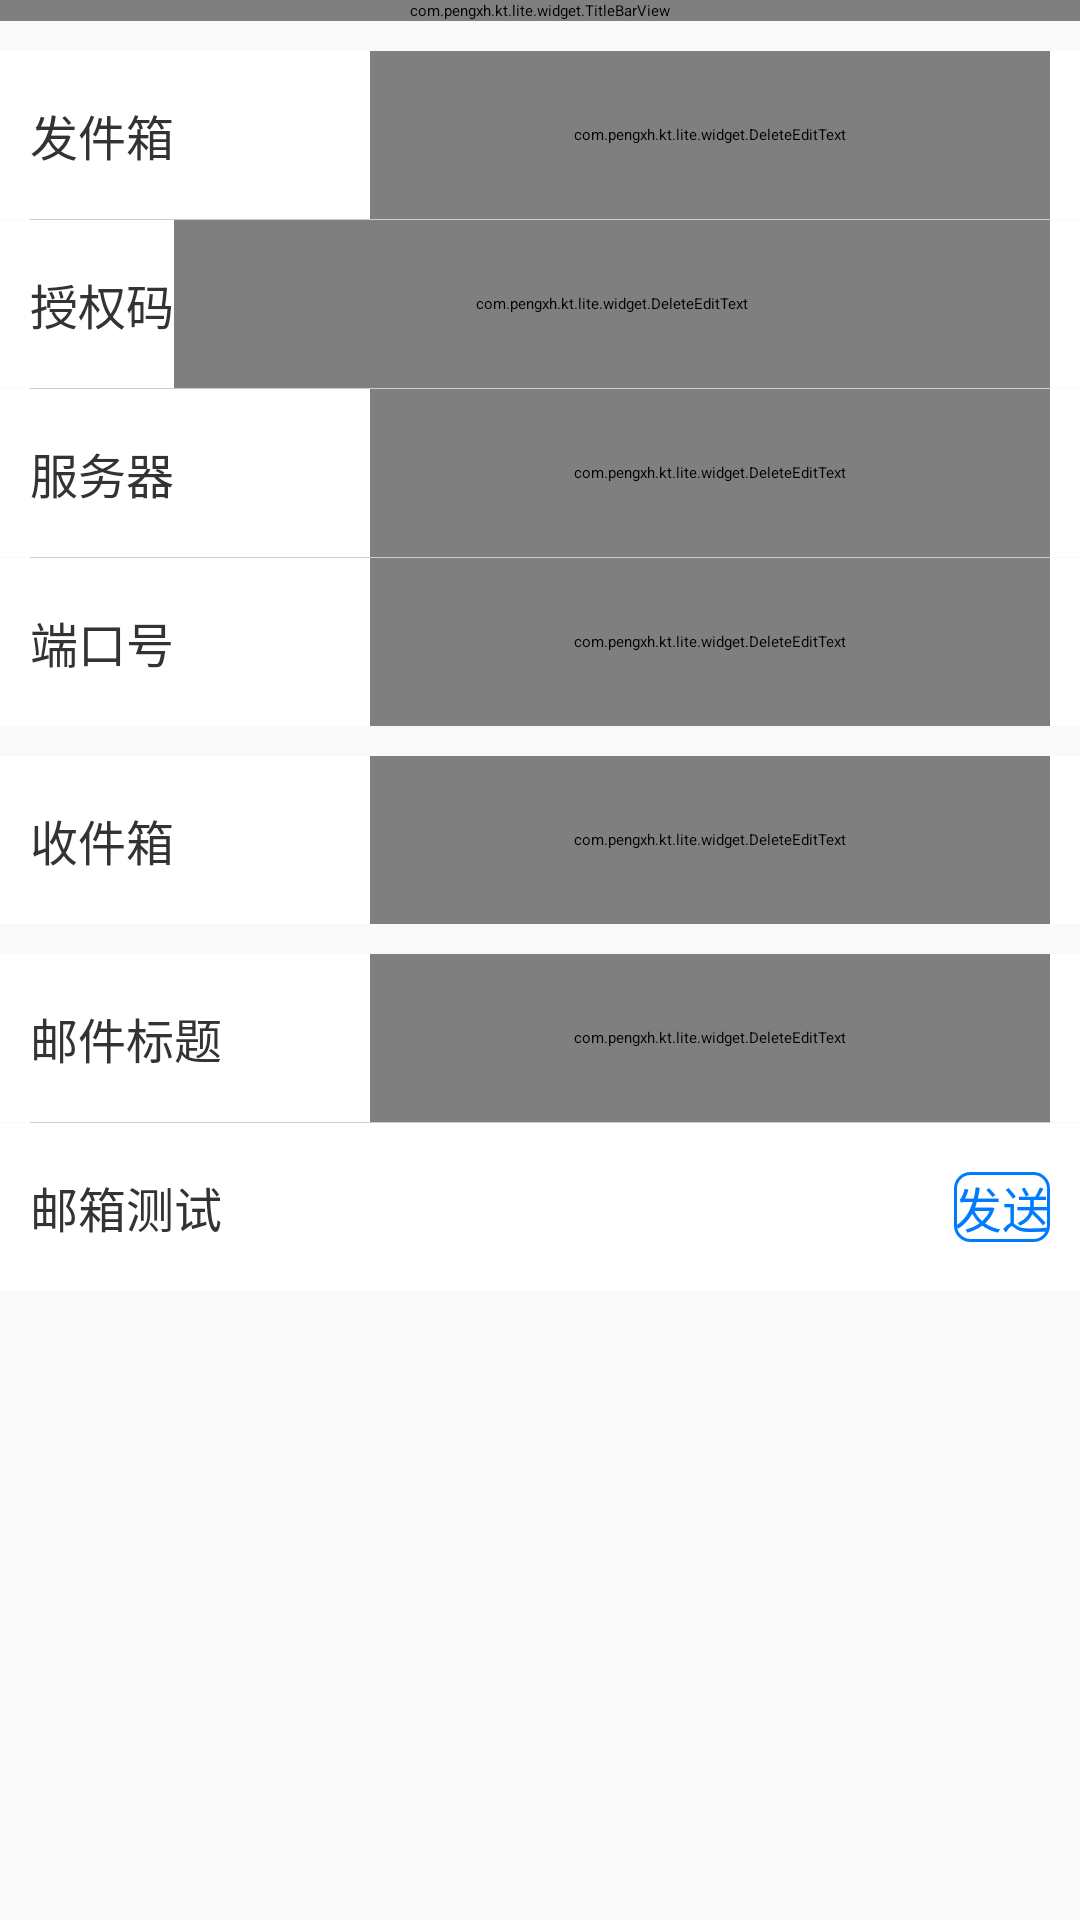

Reconstruct the res/layout file that produces this screen, plus the resources it refers to.
<!-- AndroidManifest.xml: application theme Theme.DailyTask -->
<!-- res/layout/activity_email_config.xml -->
<?xml version="1.0" encoding="utf-8"?>
<LinearLayout xmlns:android="http://schemas.android.com/apk/res/android"
    xmlns:app="http://schemas.android.com/apk/res-auto"
    android:id="@+id/rootView"
    android:layout_width="match_parent"
    android:layout_height="match_parent"
    android:background="@color/mainBackground"
    android:orientation="vertical">

    <com.pengxh.kt.lite.widget.TitleBarView
        android:id="@+id/titleView"
        android:layout_width="match_parent"
        android:layout_height="wrap_content"
        android:background="@color/white"
        app:tbv_left_image="@drawable/ic_title_left_black"
        app:tbv_right_image="@drawable/ic_title_right_black"
        app:tbv_show_right_image="true"
        app:tbv_text="邮箱配置"
        app:tbv_text_color="@color/black" />

    <LinearLayout
        android:layout_width="match_parent"
        android:layout_height="@dimen/itemLayoutHeight"
        android:layout_marginTop="@dimen/dp_10"
        android:background="@color/white"
        android:gravity="center_vertical"
        android:orientation="horizontal"
        android:paddingHorizontal="10dp">

        <TextView
            android:layout_width="0dp"
            android:layout_height="match_parent"
            android:layout_weight="1"
            android:gravity="center_vertical"
            android:text="发件箱"
            android:textColor="@color/colorText"
            android:textSize="@dimen/sp_16" />

        <com.pengxh.kt.lite.widget.DeleteEditText
            android:id="@+id/emailSendAddressView"
            android:layout_width="0dp"
            android:layout_height="match_parent"
            android:layout_weight="2"
            android:background="@null"
            android:gravity="center_vertical|end"
            android:hint="如：xxxxx@qq.com"
            android:inputType="textEmailAddress"
            android:paddingVertical="@dimen/dp_7"
            android:singleLine="true"
            android:textColorHint="@color/lib_hint_color"
            android:textSize="@dimen/sp_16" />
    </LinearLayout>

    <View
        android:layout_width="match_parent"
        android:layout_height="1px"
        android:layout_marginHorizontal="@dimen/dp_10"
        android:background="#CCC" />

    <LinearLayout
        android:layout_width="match_parent"
        android:layout_height="@dimen/itemLayoutHeight"
        android:background="@color/white"
        android:orientation="horizontal"
        android:paddingHorizontal="10dp">

        <TextView
            android:id="@+id/codeInfoView"
            android:layout_width="wrap_content"
            android:layout_height="match_parent"
            android:drawablePadding="@dimen/dp_5"
            android:gravity="center_vertical"
            android:text="授权码"
            android:textColor="@color/colorText"
            android:textSize="@dimen/sp_16"
            app:drawableEndCompat="@drawable/ic_info" />

        <com.pengxh.kt.lite.widget.DeleteEditText
            android:id="@+id/emailSendCodeView"
            android:layout_width="0dp"
            android:layout_height="match_parent"
            android:layout_weight="2"
            android:background="@null"
            android:gravity="center_vertical|end"
            android:hint="如：wkepaekhmlalbgji"
            android:paddingVertical="@dimen/dp_7"
            android:singleLine="true"
            android:textColorHint="@color/lib_hint_color"
            android:textSize="@dimen/sp_16" />
    </LinearLayout>

    <View
        android:layout_width="match_parent"
        android:layout_height="1px"
        android:layout_marginHorizontal="@dimen/dp_10"
        android:background="#CCC" />

    <LinearLayout
        android:layout_width="match_parent"
        android:layout_height="@dimen/itemLayoutHeight"
        android:background="@color/white"
        android:orientation="horizontal"
        android:paddingHorizontal="10dp">

        <TextView
            android:layout_width="0dp"
            android:layout_height="match_parent"
            android:layout_weight="1"
            android:gravity="center_vertical"
            android:text="服务器"
            android:textColor="@color/colorText"
            android:textSize="@dimen/sp_16" />

        <com.pengxh.kt.lite.widget.DeleteEditText
            android:id="@+id/emailSendServerView"
            android:layout_width="0dp"
            android:layout_height="match_parent"
            android:layout_weight="2"
            android:background="@null"
            android:gravity="center_vertical|end"
            android:hint="如：smtp.qq.com"
            android:paddingVertical="@dimen/dp_7"
            android:singleLine="true"
            android:textColorHint="@color/lib_hint_color"
            android:textSize="@dimen/sp_16" />
    </LinearLayout>

    <View
        android:layout_width="match_parent"
        android:layout_height="1px"
        android:layout_marginHorizontal="@dimen/dp_10"
        android:background="#CCC" />

    <LinearLayout
        android:layout_width="match_parent"
        android:layout_height="@dimen/itemLayoutHeight"
        android:background="@color/white"
        android:orientation="horizontal"
        android:paddingHorizontal="10dp">

        <TextView
            android:layout_width="0dp"
            android:layout_height="match_parent"
            android:layout_weight="1"
            android:gravity="center_vertical"
            android:text="端口号"
            android:textColor="@color/colorText"
            android:textSize="@dimen/sp_16" />

        <com.pengxh.kt.lite.widget.DeleteEditText
            android:id="@+id/emailSendPortView"
            android:layout_width="0dp"
            android:layout_height="match_parent"
            android:layout_weight="2"
            android:background="@null"
            android:gravity="center_vertical|end"
            android:hint="如：587"
            android:inputType="number"
            android:maxLength="5"
            android:paddingVertical="@dimen/dp_7"
            android:singleLine="true"
            android:textColorHint="@color/lib_hint_color"
            android:textSize="@dimen/sp_16" />
    </LinearLayout>

    <LinearLayout
        android:id="@+id/emailLayout"
        android:layout_width="match_parent"
        android:layout_height="@dimen/itemLayoutHeight"
        android:layout_marginVertical="@dimen/dp_10"
        android:background="@color/white"
        android:gravity="center_vertical"
        android:paddingHorizontal="10dp">

        <TextView
            android:layout_width="0dp"
            android:layout_height="match_parent"
            android:layout_weight="1"
            android:gravity="center_vertical"
            android:text="收件箱"
            android:textColor="@color/colorText"
            android:textSize="@dimen/sp_16" />

        <com.pengxh.kt.lite.widget.DeleteEditText
            android:id="@+id/emailInboxView"
            android:layout_width="0dp"
            android:layout_height="match_parent"
            android:layout_weight="2"
            android:background="@null"
            android:gravity="center_vertical|end"
            android:hint="如：xxxxx@qq.com"
            android:paddingVertical="@dimen/dp_7"
            android:singleLine="true"
            android:textColorHint="@color/lib_hint_color"
            android:textSize="@dimen/sp_16" />
    </LinearLayout>

    <LinearLayout
        android:id="@+id/emailTitleLayout"
        android:layout_width="match_parent"
        android:layout_height="@dimen/itemLayoutHeight"
        android:background="@color/white"
        android:gravity="center_vertical"
        android:paddingHorizontal="10dp">

        <TextView
            android:layout_width="0dp"
            android:layout_height="match_parent"
            android:layout_weight="1"
            android:gravity="center_vertical"
            android:text="邮件标题"
            android:textColor="@color/colorText"
            android:textSize="@dimen/sp_16" />

        <com.pengxh.kt.lite.widget.DeleteEditText
            android:id="@+id/emailTitleView"
            android:layout_width="0dp"
            android:layout_height="match_parent"
            android:layout_weight="2"
            android:background="@null"
            android:gravity="center_vertical|end"
            android:hint="如：打卡结果通知"
            android:paddingVertical="@dimen/dp_7"
            android:singleLine="true"
            android:textColorHint="@color/lib_hint_color"
            android:textSize="@dimen/sp_16" />
    </LinearLayout>

    <View
        android:layout_width="match_parent"
        android:layout_height="1px"
        android:layout_marginHorizontal="@dimen/dp_10"
        android:background="#CCC" />

    <LinearLayout
        android:layout_width="match_parent"
        android:layout_height="@dimen/itemLayoutHeight"
        android:background="@color/white"
        android:gravity="center_vertical"
        android:paddingHorizontal="10dp">

        <TextView
            android:layout_width="0dp"
            android:layout_height="match_parent"
            android:layout_weight="1"
            android:gravity="center_vertical"
            android:text="邮箱测试"
            android:textColor="@color/colorText"
            android:textSize="@dimen/sp_16" />

        <Button
            android:id="@+id/sendEmailButton"
            android:layout_width="wrap_content"
            android:layout_height="wrap_content"
            android:layout_marginVertical="@dimen/dp_10"
            android:layout_marginStart="@dimen/dp_10"
            android:background="@drawable/button_border_main_5"
            android:text="发送"
            android:textColor="@color/colorAppThemeLight"
            android:textSize="@dimen/sp_16" />
    </LinearLayout>
</LinearLayout>
<!-- resources referenced by this layout -->
<resources>
  <color name="colorAppThemeLight">#007AFF</color>
  <color name="colorText">#333333</color>
  <color name="mainBackground">#F9F9F9</color>
  <color name="white">#FFFFFF</color>
  <dimen name="dp_10">10dp</dimen>
  <dimen name="dp_5">5dp</dimen>
  <dimen name="dp_7">7dp</dimen>
  <dimen name="itemLayoutHeight">56dp</dimen>
  <dimen name="sp_16">16sp</dimen>
  <!-- drawable button_border_main_5 (drawable) -->
  <?xml version="1.0" encoding="utf-8"?>
  <shape xmlns:android="http://schemas.android.com/apk/res/android"
      android:shape="rectangle">
      <stroke
          android:width="@dimen/dividerLine"
          android:color="@color/colorAppThemeLight" />
  
      <corners android:radius="@dimen/dp_5" />
  </shape>
  <!-- drawable ic_info (drawable) -->
  <vector xmlns:android="http://schemas.android.com/apk/res/android"
      android:width="32px"
      android:height="32px"
      android:viewportWidth="1024"
      android:viewportHeight="1024">
      <path
          android:fillColor="@color/black"
          android:pathData="M381.9,927.3h260.1c54.4,0 80.6,-17.6 108.4,-48l157.7,-174.9c28.3,-31.3 35.6,-51.9 35.6,-94.3v-195.8c0,-42.9 -7.3,-63 -35.6,-94.3l-157.7,-174.9C722.7,114.7 696.5,96.7 642.1,96.7L381.9,96.7c-54.4,0 -80.1,18 -108.4,48.4L115.8,320c-28.3,31.3 -35.6,51.4 -35.6,94.3v195.9c0,42.4 7.3,63 35.6,94.3l157.7,174.9c28.3,30.4 54,48 108.4,48zM405.1,858.7c-42.8,0 -54.9,-9.4 -78.8,-35.1L180.5,662.9c-17.2,-18.9 -21,-29.6 -21,-60.9v-179.6c0,-31.3 3.8,-42 21,-60.9l145.7,-160.7c24,-26.1 36,-35.1 78.8,-35.1h213.9c42.8,0 54.9,9 78.8,35.1l146.1,160.7c16.7,18.8 20.6,29.6 20.6,60.9v179.6c0,31.3 -3.9,42 -20.6,60.9l-146.1,160.7c-24,25.7 -36,35.1 -78.8,35.1zM512.2,587.4c20.1,0 32.1,-11.6 32.5,-33.9l6.4,-226.3c0.4,-21.9 -16.7,-38.1 -39.4,-38.1 -23.1,0 -39.4,15.9 -39,37.7l5.6,226.7c0.4,21.9 12.4,33.9 33.9,33.9zM512.2,726.7c24.4,0 45.9,-19.7 45.9,-44.6 0,-24.9 -21,-44.6 -45.9,-44.6 -25.3,0 -46.3,20.2 -46.3,44.6s21.4,44.6 46.3,44.6z" />
  </vector>
  <!-- drawable ic_title_left_black (drawable) -->
  <vector xmlns:android="http://schemas.android.com/apk/res/android"
      android:width="72px"
      android:height="72px"
      android:viewportWidth="1024"
      android:viewportHeight="1024">
      <path
          android:fillColor="@color/black"
          android:pathData="M654.7,872.6c7.3,7.3 16.7,11.6 27.8,11.6 22.3,0 39,-16.7 39,-39 0,-10.7 -4.3,-20.6 -11.2,-27.9L398.4,512.2l312,-305.2c6.9,-7.3 11.1,-17.6 11.1,-27.8 0,-22.3 -16.7,-39.4 -39,-39.4 -11.2,0 -20.6,4.3 -27.8,11.6L315.3,483.5c-8.1,6.9 -12.9,17.6 -12.9,28.7 0,10.7 4.7,20.6 12.9,28.7z" />
  </vector>
  <!-- drawable ic_title_right_black (drawable) -->
  <vector xmlns:android="http://schemas.android.com/apk/res/android"
      android:width="72px"
      android:height="72px"
      android:viewportWidth="1024"
      android:viewportHeight="1024">
      <path
          android:fillColor="@color/black"
          android:pathData="M834.7,267.8l12.9,12.9a36.6,36.6 0,0 1,0 51.7l-419.5,419.5a36.6,36.6 0,0 1,-51.7 0l-181.8,-181.8a36.6,36.6 0,0 1,0 -51.7l12.9,-12.9a36.6,36.6 0,0 1,51.7 0l117.1,117.1a36.6,36.6 0,0 0,51.7 0l354.8,-354.8a36.6,36.6 0,0 1,51.7 0z" />
  </vector>
  <dimen name="dividerLine">1dp</dimen>
  <!-- not gathered from this repository: default colours our renderer supplied (Android Studio template values) -->
  <color name="black">#FF000000</color>
</resources>
